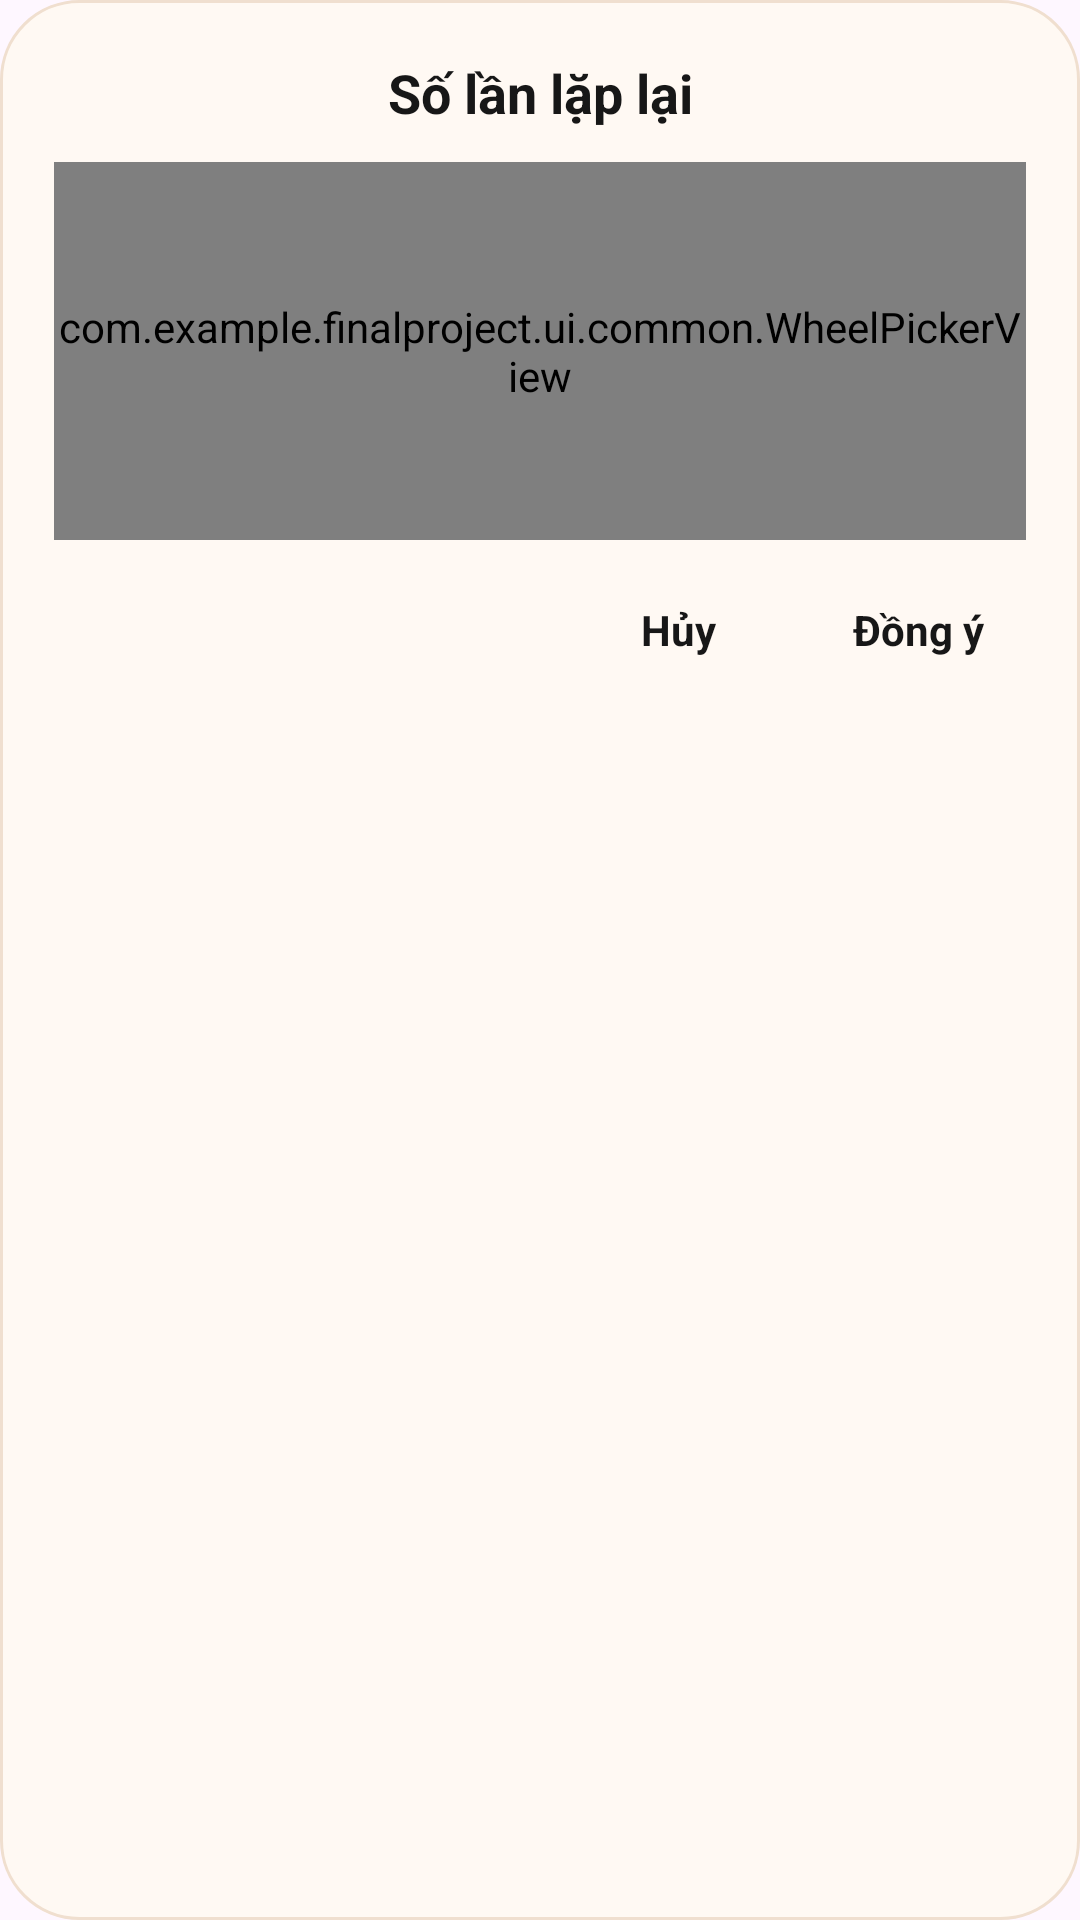

Here is an Android app screen rendered from its layout file. Give the layout XML and the strings, colors and styles it references.
<!-- AndroidManifest.xml: application theme Theme.Haruka -->
<!-- res/layout/dialog_count_picker.xml -->
<?xml version="1.0" encoding="utf-8"?>
<LinearLayout xmlns:android="http://schemas.android.com/apk/res/android"
    xmlns:tools="http://schemas.android.com/tools"
    android:layout_width="204dp"
    android:layout_height="wrap_content"
    android:background="@drawable/bg_dialog_soft"
    android:forceDarkAllowed="false"
    android:orientation="vertical"
    android:paddingStart="18dp"
    android:paddingTop="14dp"
    android:paddingEnd="18dp"
    android:paddingBottom="10dp"
    tools:targetApi="q">

    <TextView
        android:layout_width="match_parent"
        android:layout_height="34dp"
        android:gravity="center"
        android:text="@string/repeat_count_title"
        android:textColor="@color/text_primary"
        android:textSize="18sp"
        android:textStyle="bold" />

    <com.example.finalproject.ui.common.WheelPickerView
        android:id="@+id/picker_repeat_count"
        android:layout_width="match_parent"
        android:layout_height="126dp"
        android:layout_marginTop="6dp"
        android:layout_marginBottom="8dp" />

    <LinearLayout
        android:layout_width="match_parent"
        android:layout_height="44dp"
        android:gravity="end|center_vertical"
        android:orientation="horizontal"
        android:paddingTop="0dp">

        <TextView
            android:id="@+id/btn_count_cancel"
            style="@style/Haruka.DialogTextAction"
            android:text="@string/cancel" />

        <TextView
            android:id="@+id/btn_count_ok"
            style="@style/Haruka.DialogTextAction"
            android:layout_marginStart="8dp"
            android:text="@string/agree" />
    </LinearLayout>
</LinearLayout>
<!-- resources referenced by this layout -->
<resources>
  <color name="text_primary">#171717</color>
  <!-- drawable bg_dialog_soft (drawable) -->
  <?xml version="1.0" encoding="utf-8"?>
  <shape xmlns:android="http://schemas.android.com/apk/res/android">
      <solid android:color="@color/form_background_soft" />
      <stroke
          android:width="1dp"
          android:color="#F0DFCF" />
      <corners android:radius="26dp" />
  </shape>
  <string name="agree">Đồng ý</string>
  <string name="cancel">Hủy</string>
  <string name="repeat_count_title">Số lần lặp lại</string>
  <style name="Haruka.DialogTextAction">
          <item name="android:layout_width">72dp</item>
          <item name="android:layout_height">44dp</item>
          <item name="android:background">@drawable/bg_dialog_text_action_ripple</item>
          <item name="android:clickable">true</item>
          <item name="android:focusable">true</item>
          <item name="android:gravity">center</item>
          <item name="android:textColor">@color/text_primary</item>
          <item name="android:textStyle">bold</item>
      </style>
  <style name="Theme.Haruka" parent="Base.Theme.Haruka" />
  <color name="form_background_soft">#FFF9F3</color>
  <!-- drawable bg_dialog_text_action_ripple (drawable) -->
  <?xml version="1.0" encoding="utf-8"?>
  <ripple xmlns:android="http://schemas.android.com/apk/res/android"
      android:color="@color/ripple_neutral"
      android:radius="32dp">
  
      <item android:drawable="@android:color/transparent" />
  
      <item android:id="@android:id/mask">
          <shape android:shape="rectangle">
              <solid android:color="@android:color/white" />
              <corners android:radius="18dp" />
          </shape>
      </item>
  </ripple>
  <style name="Base.Theme.Haruka" parent="Theme.Material3.DayNight.NoActionBar">
          <item name="android:fontFamily">sans-serif</item>
          <item name="fontFamily">sans-serif</item>
          <item name="colorPrimary">@color/brand_orange</item>
          <item name="colorPrimaryContainer">@color/brand_orange_light</item>
          <item name="colorSecondary">@color/brand_orange</item>
          <item name="colorAccent">@color/brand_orange</item>
          <item name="colorControlActivated">@color/brand_orange</item>
          <item name="colorControlHighlight">@color/ripple_neutral</item>
          <item name="android:colorAccent">@color/brand_orange</item>
          <item name="android:colorControlHighlight">@color/ripple_neutral</item>
          <item name="android:windowLightStatusBar">true</item>
          <item name="android:navigationBarColor">@color/white</item>
      </style>
  <color name="ripple_neutral">#30202124</color>
  <color name="brand_orange">#EB9B54</color>
  <color name="brand_orange_light">#FFE1C2</color>
  <color name="white">#FFFFFFFF</color>
</resources>
